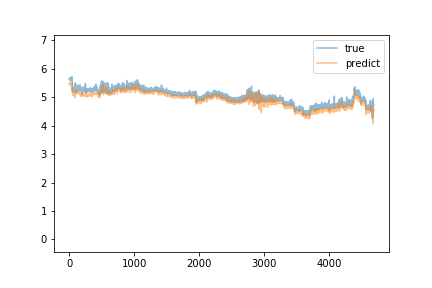

Values plotted in this chart, from the file beside it:
predict, true
5.459, 5.64
5.454, 5.651
5.46, 5.65
5.487, 5.667
5.485, 5.66
5.476, 5.651
5.5, 5.653
5.482, 5.634
5.467, 5.617
5.448, 5.622
5.447, 5.652
5.473, 5.672
5.488, 5.648
5.478, 5.639
5.488, 5.623
5.471, 5.649
5.445, 5.598
5.432, 5.581
5.428, 5.586
5.43, 5.595
5.4, 5.594
5.416, 5.627
5.407, 5.684
5.449, 5.643
5.448, 5.685
5.453, 5.599
5.438, 5.592
5.433, 5.603
5.434, 5.612
5.428, 5.661
5.476, 5.673
5.461, 5.705
5.512, 5.695
5.498, 5.684
5.499, 5.68
5.502, 5.693
5.51, 5.694
5.51, 5.683
5.513, 5.688
5.49, 5.682
5.49, 5.68
5.492, 5.696
5.496, 5.679
5.495, 5.693
5.503, 5.717
5.512, 5.711
5.506, 5.692
5.503, 5.675
5.494, 5.216
5.214, 5.303
5.177, 5.353
5.229, 5.314
5.22, 5.31
5.155, 5.284
5.111, 5.215
5.069, 5.27
5.109, 5.252
5.087, 5.303
5.114, 5.237
5.068, 5.224
... 4,625 more rows
